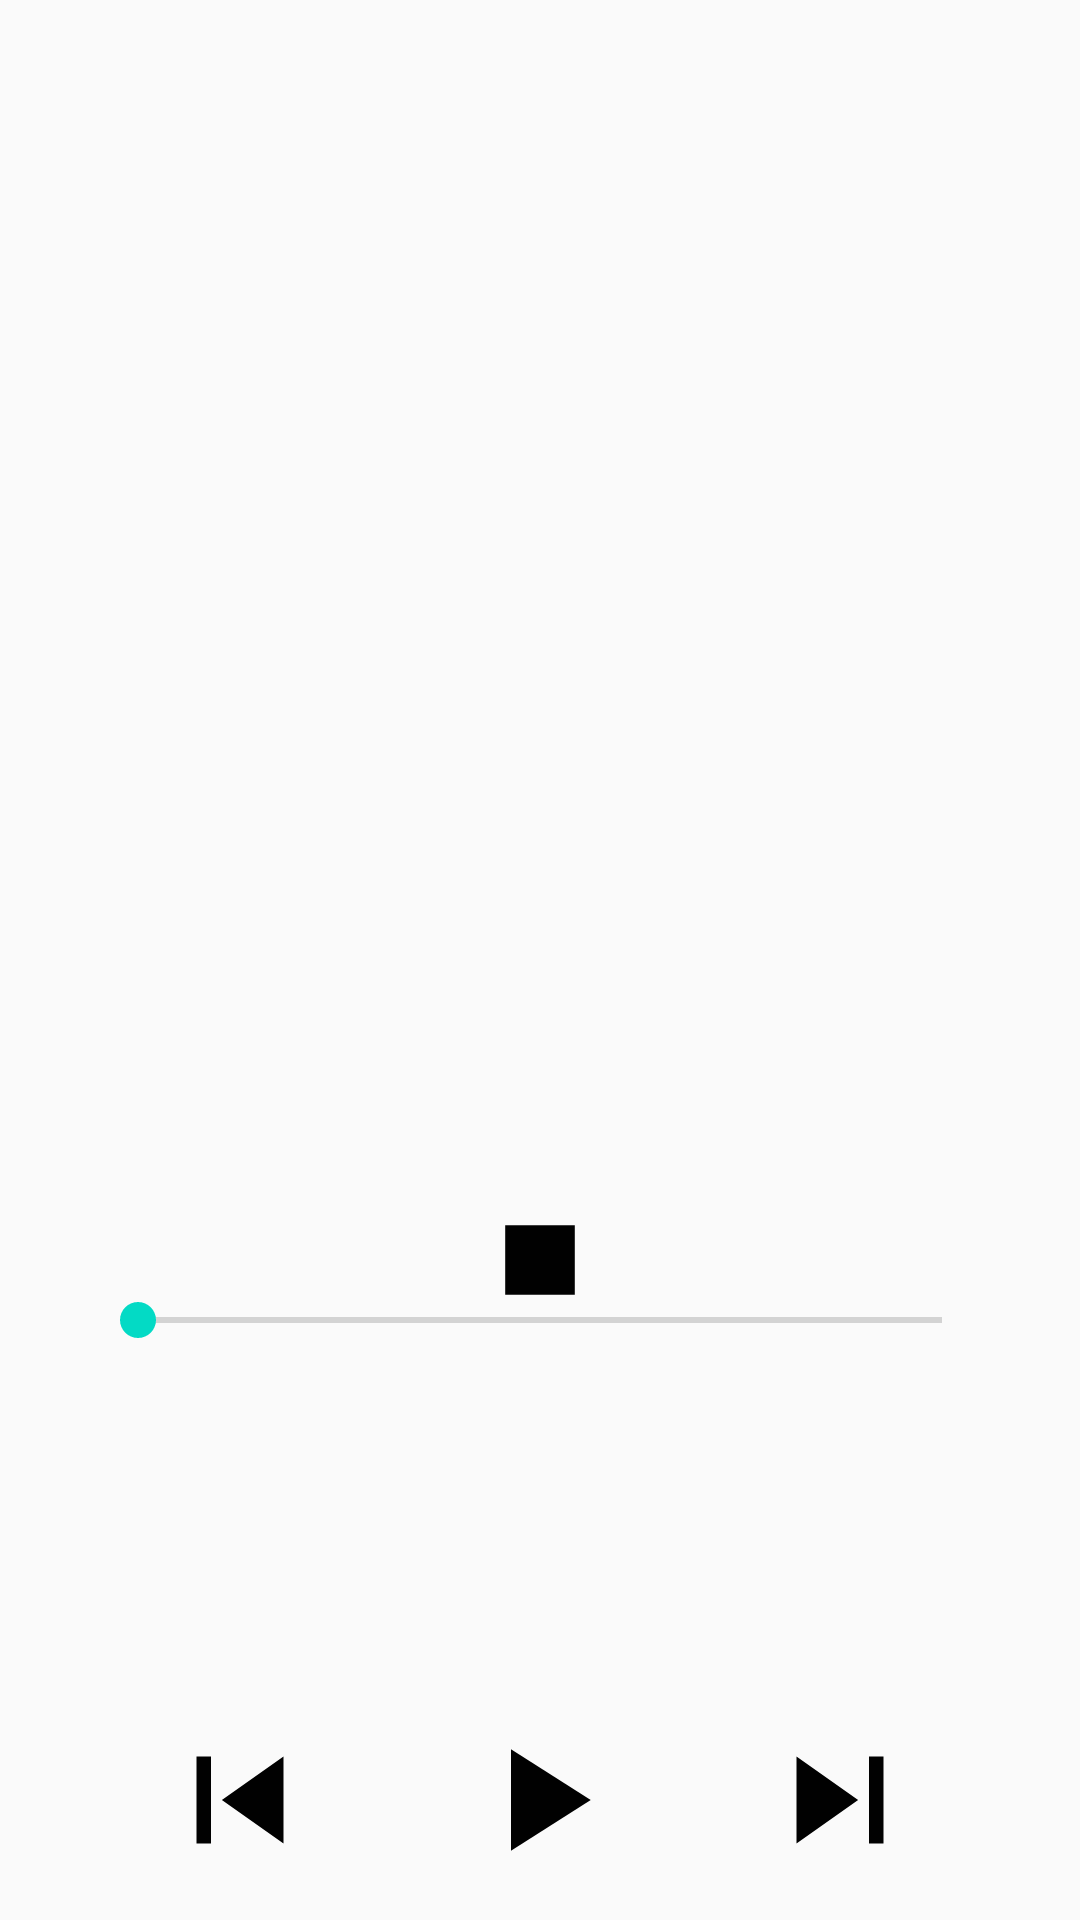

This screen was rendered from an Android layout file. Write that file and the resources it references.
<!-- AndroidManifest.xml: application theme AppTheme -->
<!-- res/layout/song_info.xml -->
<?xml version="1.0" encoding="utf-8"?>
<androidx.constraintlayout.widget.ConstraintLayout
    xmlns:android="http://schemas.android.com/apk/res/android"
    xmlns:app="http://schemas.android.com/apk/res-auto"
    xmlns:tools="http://schemas.android.com/tools"
    android:layout_width="match_parent"
    android:layout_height="match_parent">

    <ImageView
        android:id="@+id/info_image"
        android:layout_width="300dp"
        android:layout_height="300dp"
        app:layout_constraintEnd_toEndOf="parent"
        app:layout_constraintStart_toStartOf="parent"
        android:layout_marginTop="80dp"
        app:layout_constraintTop_toTopOf="parent" />

    <SeekBar
        android:id="@+id/info_seekBar"
        android:layout_width="300dp"
        android:layout_height="20dp"
        android:layout_marginBottom="140dp"
        app:layout_constraintBottom_toBottomOf="parent"
        app:layout_constraintEnd_toEndOf="parent"
        app:layout_constraintStart_toStartOf="parent"
        app:layout_constraintTop_toBottomOf="@+id/info_image" />

    <TextView
        android:id="@+id/info_title"
        android:layout_width="wrap_content"
        android:layout_height="20sp"
        android:layout_marginTop="30dp"
        android:layout_marginStart="50dp"
        app:layout_constraintStart_toStartOf="parent"
        app:layout_constraintTop_toBottomOf="@+id/info_seekBar" />

    <TextView
        android:id="@+id/info_author"
        android:layout_width="wrap_content"
        android:layout_height="20sp"
        android:layout_marginStart="50dp"
        app:layout_constraintStart_toStartOf="parent"
        app:layout_constraintTop_toBottomOf="@+id/info_title" />

    <Button
        android:id="@+id/info_play"
        android:layout_width="100dp"
        android:layout_height="100dp"
        android:layout_marginTop="100dp"
        android:background="@drawable/ic_play_foreground"
        app:layout_constraintEnd_toStartOf="@+id/info_next"
        app:layout_constraintStart_toEndOf="@+id/info_prev"
        app:layout_constraintTop_toBottomOf="@+id/info_seekBar" />

    <Button
        android:id="@+id/info_prev"
        android:layout_width="100dp"
        android:layout_height="100dp"
        android:layout_marginTop="100dp"
        android:layout_marginStart="30dp"
        android:background="@drawable/ic_prev_foreground"
        app:layout_constraintStart_toStartOf="parent"
        app:layout_constraintTop_toBottomOf="@+id/info_seekBar" />

    <Button
        android:id="@+id/info_next"
        android:layout_width="100dp"
        android:layout_height="100dp"
        android:layout_marginTop="100dp"
        android:layout_marginEnd="30dp"
        android:background="@drawable/ic_next_foreground"
        app:layout_constraintEnd_toEndOf="parent"
        app:layout_constraintTop_toBottomOf="@+id/info_seekBar" />

    <Button
        android:id="@+id/info_stop"
        android:layout_width="80dp"
        android:layout_height="80dp"
        android:background="@drawable/ic_stop_foreground"
        app:layout_constraintEnd_toEndOf="parent"
        app:layout_constraintStart_toStartOf="parent"
        app:layout_constraintTop_toBottomOf="@+id/info_image" />

</androidx.constraintlayout.widget.ConstraintLayout>
<!-- resources referenced by this layout -->
<resources>
  <!-- drawable ic_next_foreground (drawable) -->
  <vector xmlns:android="http://schemas.android.com/apk/res/android"
      android:width="108dp"
      android:height="108dp"
      android:viewportWidth="108"
      android:viewportHeight="108"
      android:tint="#010101">
    <group android:scaleX="2.61"
        android:scaleY="2.61"
        android:translateX="22.68"
        android:translateY="22.68">
      <path
          android:fillColor="@android:color/white"
          android:pathData="M6,18l8.5,-6L6,6v12zM16,6v12h2V6h-2z"/>
    </group>
  </vector>
  <!-- drawable ic_play_foreground (drawable) -->
  <vector xmlns:android="http://schemas.android.com/apk/res/android"
      android:width="108dp"
      android:height="108dp"
      android:viewportWidth="108"
      android:viewportHeight="108"
      android:tint="#010101">
    <group android:scaleX="2.61"
        android:scaleY="2.61"
        android:translateX="22.68"
        android:translateY="22.68">
      <path
          android:fillColor="@android:color/white"
          android:pathData="M8,5v14l11,-7z"/>
    </group>
  </vector>
  <!-- drawable ic_prev_foreground (drawable) -->
  <vector xmlns:android="http://schemas.android.com/apk/res/android"
      android:width="108dp"
      android:height="108dp"
      android:viewportWidth="108"
      android:viewportHeight="108"
      android:tint="#010101">
    <group android:scaleX="2.61"
        android:scaleY="2.61"
        android:translateX="22.68"
        android:translateY="22.68">
      <path
          android:fillColor="@android:color/white"
          android:pathData="M6,6h2v12L6,18zM9.5,12l8.5,6L18,6z"/>
    </group>
  </vector>
  <!-- drawable ic_stop_foreground (drawable) -->
  <vector xmlns:android="http://schemas.android.com/apk/res/android"
      android:width="108dp"
      android:height="108dp"
      android:viewportWidth="108"
      android:viewportHeight="108"
      android:tint="#010101">
    <group android:scaleX="2.61"
        android:scaleY="2.61"
        android:translateX="22.68"
        android:translateY="22.68">
      <path
          android:fillColor="@android:color/white"
          android:pathData="M6,6h12v12H6z"/>
    </group>
  </vector>
  <style name="AppTheme" parent="Theme.AppCompat.Light.DarkActionBar">
          
          <item name="colorPrimary">@color/colorPrimary</item>
          <item name="colorPrimaryDark">@color/colorPrimaryDark</item>
          <item name="colorAccent">@color/colorAccent</item>
      </style>
  <!-- not gathered from this repository: default colours our renderer supplied (Android Studio template values) -->
  <color name="colorPrimary">#FF6200EE</color>
  <color name="colorPrimaryDark">#FF3700B3</color>
  <color name="colorAccent">#FF03DAC5</color>
</resources>
